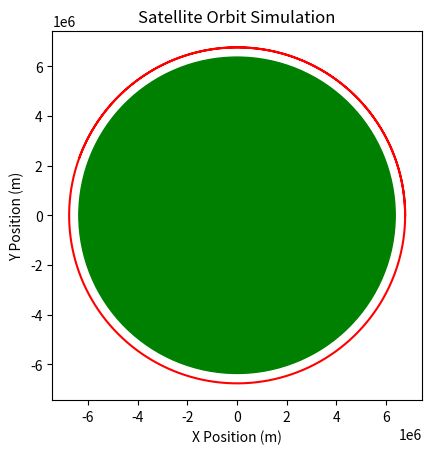
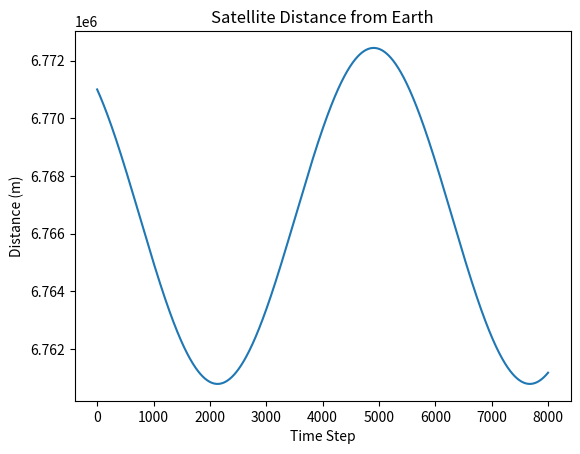
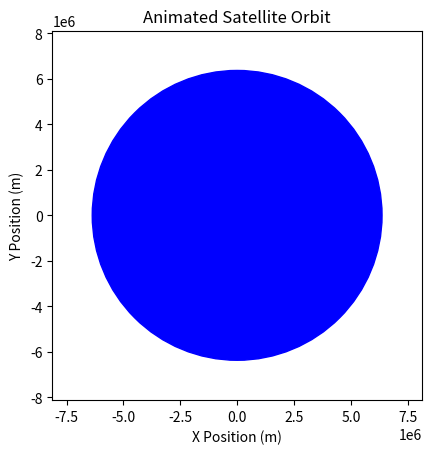

Write the Python code that produced these figures, in order.
import numpy as np
import matplotlib.pyplot as plt
from matplotlib.patches import Circle

# Constants
G = 6.67430e-11
M = 5.972e24
R = 6371000

# Initial position (400 km above Earth)
altitude = 400000
x = R + altitude
y = 0

# Initial velocity
vx = 0
vy = 7670

dt = 1
steps = 8000

positions_x = []
positions_y = []
distance = []

for i in range(steps):

    r = np.sqrt(x**2 + y**2)

    ax = -G * M * x / r**3
    ay = -G * M * y / r**3

    vx += ax * dt
    vy += ay * dt

    x += vx * dt
    y += vy * dt

    positions_x.append(x)
    positions_y.append(y)
    distance.append(r)

# Orbit Plot
fig, ax = plt.subplots()

earth = Circle((0,0), R, color='Green')
ax.add_patch(earth)

ax.plot(positions_x, positions_y, color='red')

ax.set_aspect('equal')
ax.set_title("Satellite Orbit Simulation")
ax.set_xlabel("X Position (m)")
ax.set_ylabel("Y Position (m)")

plt.show()

# Distance Graph
plt.figure()
plt.plot(distance)
plt.title("Satellite Distance from Earth")
plt.xlabel("Time Step")
plt.ylabel("Distance (m)")
plt.show()
import numpy as np
import matplotlib.pyplot as plt
from matplotlib.animation import FuncAnimation

# Constants
G = 6.67430e-11
M = 5.972e24
R = 6371000

# Initial satellite conditions
altitude = 400000
x = R + altitude
y = 0

vx = 0
vy = 7670

dt = 1
steps = 5000

positions_x = []
positions_y = []

# Simulation
for i in range(steps):

    r = np.sqrt(x**2 + y**2)

    ax = -G * M * x / r**3
    ay = -G * M * y / r**3

    vx += ax * dt
    vy += ay * dt

    x += vx * dt
    y += vy * dt

    positions_x.append(x)
    positions_y.append(y)

# Plot setup
fig, ax = plt.subplots()

earth = plt.Circle((0,0), R, color='blue')
ax.add_patch(earth)

line, = ax.plot([], [], 'r-', lw=2)
satellite, = ax.plot([], [], 'ro')

ax.set_aspect('equal')
ax.set_xlim(-1.2*(R+altitude), 1.2*(R+altitude))
ax.set_ylim(-1.2*(R+altitude), 1.2*(R+altitude))

ax.set_title("Animated Satellite Orbit")
ax.set_xlabel("X Position (m)")
ax.set_ylabel("Y Position (m)")

# Animation function
def update(frame):
    line.set_data(positions_x[:frame], positions_y[:frame])
    satellite.set_data(positions_x[frame], positions_y[frame])
    return line, satellite

ani = FuncAnimation(fig, update, frames=len(positions_x), interval=10)

plt.show()
